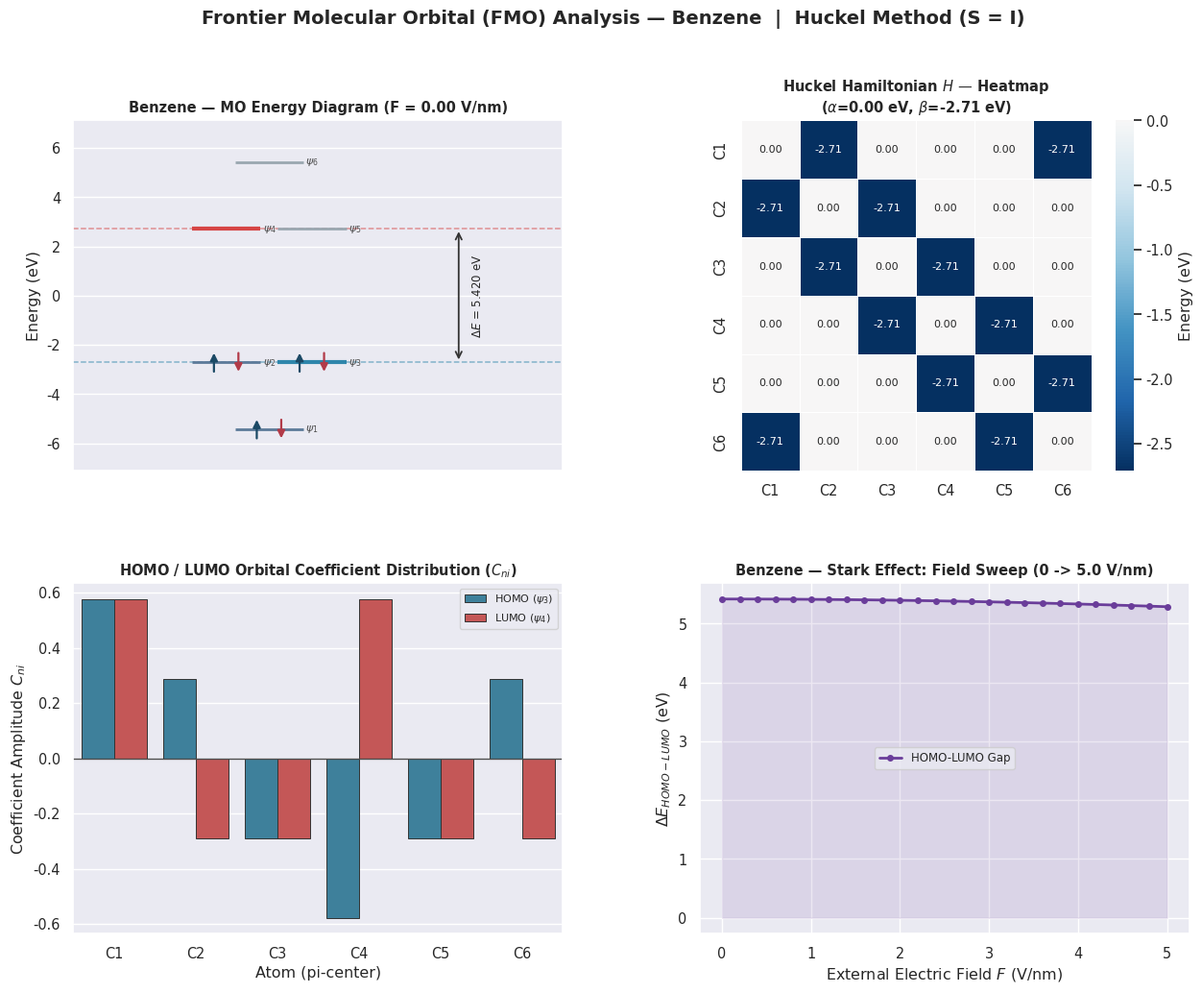

Reproduce this figure in Python.
"""
================================================================================
 FMO (FRONTIER MOLECULAR ORBITAL) THEORY — HUCKEL MOLECULAR ORBITAL MODULE
================================================================================
For conjugated pi-systems (Ethylene, Butadiene, Hexatriene, Benzene):

  1. Programmatic construction of the Huckel Hamiltonian matrix (H)
  2. Solving the secular equation (H - E S)C = 0, S = I, via scipy.linalg.eigh
  3. Electron placement under the Pauli Exclusion Principle, HOMO/LUMO
     determination, and the HOMO-LUMO gap (Delta E)
  4. Stark Effect: electric-field-dependent perturbation of the H diagonal
     and a full field-sweep simulation
  5. A 4-panel, publication-quality analysis figure built with
     matplotlib + seaborn
  6. Structuring and reporting of all computed raw data as pandas.DataFrame
     tables

Author: Computational Chemistry / Quantum Biology / Data Science module
================================================================================
"""

import numpy as np
import pandas as pd
import matplotlib.pyplot as plt
import matplotlib.gridspec as gridspec
import seaborn as sns
from scipy.linalg import eigh

# ==============================================================================
# 0. GLOBAL SETTINGS
# ==============================================================================
sns.set_theme(style="darkgrid", context="notebook", font_scale=0.95)
pd.set_option("display.float_format", lambda x: f"{x:8.4f}")
pd.set_option("display.width", 120)
pd.set_option("display.max_columns", None)

# Huckel parameters (used at full precision, with no simplification)
ALPHA_C = 0.0     # eV — Carbon 2p Coulomb integral (reference / zero-point energy)
BETA_CC = -2.71   # eV — resonance integral between neighboring p_z orbitals
CC_BOND_LENGTH_NM = 0.140   # nm — typical conjugated C-C bond length


# ==============================================================================
# 1. MOLECULAR TOPOLOGY AND GEOMETRY
# ==============================================================================
def _zigzag_positions(n):
    """2D zigzag backbone coordinates (nm) for an n-atom linear conjugated chain."""
    d = CC_BOND_LENGTH_NM
    pos = [np.array([0.0, 0.0])]
    for i in range(1, n):
        angle = np.radians(30 if i % 2 == 1 else -30)
        step = d * np.array([np.cos(angle), np.sin(angle)])
        pos.append(pos[-1] + step)
    pos = np.array(pos)
    pos -= pos.mean(axis=0)
    return pos


def _ring_positions(n):
    """Regular-polygon coordinates (nm) for an n-atom ring (benzene)."""
    R = CC_BOND_LENGTH_NM / (2 * np.sin(np.pi / n))
    angles = np.arange(n) * 2 * np.pi / n + np.pi / 2
    return np.column_stack([R * np.cos(angles), R * np.sin(angles)])


def build_molecule(name):
    """
    For the supported molecules, returns the atom count, bond (adjacency)
    list, number of pi-electrons, and 2D skeletal coordinates.
    """
    name = name.strip().lower()

    if name in ("ethylene", "ethene"):
        n, cyclic = 2, False
    elif name in ("butadiene", "1,3-butadiene"):
        n, cyclic = 4, False
    elif name in ("hexatriene", "1,3,5-hexatriene"):
        n, cyclic = 6, False
    elif name in ("benzene",):
        n, cyclic = 6, True
    else:
        raise ValueError(f"Unknown molecule: {name!r}. "
                          f"Options: Ethylene, Butadiene, Hexatriene, Benzene.")

    bonds = [(i, i + 1) for i in range(n - 1)]
    if cyclic:
        bonds.append((n - 1, 0))
        positions = _ring_positions(n)
    else:
        positions = _zigzag_positions(n)

    n_pi_electrons = n  # one pi-electron per carbon in a neutral alternant hydrocarbon

    return {
        "name": name.capitalize(),
        "n_atoms": n,
        "bonds": bonds,
        "positions": positions,       # (n, 2) in nm
        "n_pi_electrons": n_pi_electrons,
        "cyclic": cyclic,
    }


# ==============================================================================
# 2. HUCKEL HAMILTONIAN AND THE STARK EFFECT
# ==============================================================================
def build_hamiltonian(mol, field_V_per_nm=0.0, field_axis=0):
    """
    Constructs the Huckel Hamiltonian matrix (n x n).

        H_ii = alpha + q * F * x_i        (first-order Stark perturbation)
        H_ij = beta                        if i, j are bonded (sigma-linked) atoms
        H_ij = 0                           otherwise

    Parameters
    ----------
    mol : dict              output of build_molecule()
    field_V_per_nm : float  external electric field strength (V/nm)
    field_axis : int        axis along which the field is applied (0=x, 1=y)

    Note: F [V/nm] * x [nm] = energy [eV] (with unit charge q=+1e), so the
    unit analysis is direct and physically consistent.
    """
    n = mol["n_atoms"]
    x = mol["positions"][:, field_axis]

    H = np.zeros((n, n), dtype=float)
    np.fill_diagonal(H, ALPHA_C + field_V_per_nm * x)

    for i, j in mol["bonds"]:
        H[i, j] = BETA_CC
        H[j, i] = BETA_CC

    return H


def solve_huckel(H):
    """
    Solves the secular equation (H - E S) C = 0, under the S = I assumption.
    scipy.linalg.eigh is a numerically stable, exact (non-approximate)
    eigenvalue/eigenvector solver for symmetric/Hermitian matrices.

    Returns
    -------
    energies : (n,) eigenvalues in ascending order (exact energy levels, eV)
    coeffs   : (n,n) coefficient matrix C_ni whose columns are eigenvectors
               (C[:, k] = atomic coefficients of the k-th molecular orbital)
    """
    S = np.eye(H.shape[0])  # overlap matrix (Huckel approximation: S = I)
    energies, coeffs = eigh(H, S)   # generalized symmetric eigenproblem A x = lambda B x
    return energies, coeffs


def fill_electrons(energies, n_pi_electrons):
    """
    Places electrons in pairs into the lowest-energy orbitals first
    (Aufbau principle), respecting the Pauli Exclusion Principle.

    Returns
    -------
    occupations : (n,) electron count per orbital (0, 1, or 2)
    homo_idx, lumo_idx : int
    """
    n = len(energies)
    occupations = np.zeros(n, dtype=int)
    remaining = n_pi_electrons
    for i in range(n):
        if remaining <= 0:
            break
        put = min(2, remaining)
        occupations[i] = put
        remaining -= put

    occupied_idx = np.where(occupations > 0)[0]
    homo_idx = int(occupied_idx.max()) if len(occupied_idx) else -1
    lumo_idx = homo_idx + 1 if homo_idx + 1 < n else -1
    return occupations, homo_idx, lumo_idx


# ==============================================================================
# 3. SINGLE-CALL ANALYSIS FUNCTION FOR A FULL FMO WORKUP
# ==============================================================================
def analyze_molecule(name, field_V_per_nm=0.0):
    """
    Runs the complete Huckel FMO analysis for one molecule and returns all
    the raw data in a structured dictionary.
    """
    mol = build_molecule(name)
    H = build_hamiltonian(mol, field_V_per_nm=field_V_per_nm)
    energies, coeffs = solve_huckel(H)
    occupations, homo_idx, lumo_idx = fill_electrons(energies, mol["n_pi_electrons"])

    total_pi_energy = float(np.sum(energies * occupations))
    e_homo = float(energies[homo_idx]) if homo_idx >= 0 else np.nan
    e_lumo = float(energies[lumo_idx]) if lumo_idx >= 0 else np.nan
    gap = e_lumo - e_homo if (homo_idx >= 0 and lumo_idx >= 0) else np.nan
    hardness = gap / 2 if not np.isnan(gap) else np.nan
    softness = 1 / hardness if (not np.isnan(hardness) and hardness != 0) else np.nan
    electronegativity = -(e_homo + e_lumo) / 2 if not np.isnan(gap) else np.nan

    return {
        "mol": mol,
        "H": H,
        "energies": energies,
        "coeffs": coeffs,
        "occupations": occupations,
        "homo_idx": homo_idx,
        "lumo_idx": lumo_idx,
        "total_pi_energy": total_pi_energy,
        "e_homo": e_homo,
        "e_lumo": e_lumo,
        "gap": gap,
        "hardness": hardness,
        "softness": softness,
        "electronegativity": electronegativity,
        "field_V_per_nm": field_V_per_nm,
    }


# ==============================================================================
# 4. STARK EFFECT — ELECTRIC FIELD SWEEP
# ==============================================================================
def stark_field_sweep(name, field_max=5.0, n_points=26):
    """
    Ramps the electric field from 0 to field_max (V/nm) and computes the
    HOMO-LUMO gap at every step.

    Returns: pandas.DataFrame [Field_V_per_nm, E_HOMO, E_LUMO, Gap_eV, Hardness_eV]
    """
    field_values = np.linspace(0.0, field_max, n_points)
    rows = []
    for F in field_values:
        result = analyze_molecule(name, field_V_per_nm=F)
        rows.append({
            "Field_V_per_nm": F,
            "E_HOMO_eV": result["e_homo"],
            "E_LUMO_eV": result["e_lumo"],
            "Gap_eV": result["gap"],
            "Hardness_eV": result["hardness"],
        })
    return pd.DataFrame(rows)


# ==============================================================================
# 5. DATA FRAMES (pandas.DataFrame REPORTING)
# ==============================================================================
def build_energy_dataframe(result):
    n = len(result["energies"])
    homo_idx, lumo_idx = result["homo_idx"], result["lumo_idx"]
    rows = []
    for i in range(n):
        if i == homo_idx:
            role = "HOMO"
        elif i == lumo_idx:
            role = "LUMO"
        elif result["occupations"][i] > 0:
            role = "occupied"
        else:
            role = "virtual (empty)"
        rows.append({
            "MO": f"psi_{i+1}",
            "Energy_eV": result["energies"][i],
            "Electron_Count": result["occupations"][i],
            "Role": role,
        })
    df = pd.DataFrame(rows)
    return df.sort_values("Energy_eV").reset_index(drop=True)


def build_coefficient_dataframe(result):
    mol = result["mol"]
    n = mol["n_atoms"]
    cols = {f"psi_{k+1}": result["coeffs"][:, k] for k in range(n)}
    df = pd.DataFrame(cols, index=[f"C{i+1}" for i in range(n)])
    df.index.name = "Atom"
    return df


def build_summary_dataframe(result):
    return pd.DataFrame([{
        "Molecule": result["mol"]["name"],
        "Atom_Count": result["mol"]["n_atoms"],
        "Pi_Electrons": result["mol"]["n_pi_electrons"],
        "Field_V_per_nm": result["field_V_per_nm"],
        "Total_Pi_Energy_eV": result["total_pi_energy"],
        "E_HOMO_eV": result["e_homo"],
        "E_LUMO_eV": result["e_lumo"],
        "Gap_eV": result["gap"],
        "Hardness_eta_eV": result["hardness"],
        "Softness_S_eV-1": result["softness"],
        "Electronegativity_chi_eV": result["electronegativity"],
    }])


# ==============================================================================
# 6. VISUALIZATION — 4-PANEL ANALYSIS FIGURE
# ==============================================================================
PALETTE = {
    "homo": "#2E86AB",
    "lumo": "#D64545",
    "occupied": "#5C7A99",
    "virtual": "#9AA7B0",
    "spin_up": "#1B4965",
    "spin_down": "#B23A48",
}


def _plot_energy_levels(ax, result):
    energies = result["energies"]
    occ = result["occupations"]
    homo_idx, lumo_idx = result["homo_idx"], result["lumo_idx"]
    n = len(energies)

    # separate near-degenerate levels horizontally
    groups, used = [], [False] * n
    for i in range(n):
        if used[i]:
            continue
        grp = [i]
        used[i] = True
        for j in range(i + 1, n):
            if not used[j] and abs(energies[j] - energies[i]) < 1e-2:
                grp.append(j)
                used[j] = True
        groups.append(grp)

    for grp in groups:
        total_w = len(grp) * 0.7
        start_x = -total_w / 2
        for k, idx in enumerate(grp):
            xc = start_x + k * 0.7 + 0.35
            e = energies[idx]
            if idx == homo_idx:
                color, lw, ls = PALETTE["homo"], 3.0, "-"
            elif idx == lumo_idx:
                color, lw, ls = PALETTE["lumo"], 3.0, "-"
            elif occ[idx] > 0:
                color, lw, ls = PALETTE["occupied"], 2.0, "-"
            else:
                color, lw, ls = PALETTE["virtual"], 2.0, "-"

            ax.hlines(e, xc - 0.28, xc + 0.28, colors=color, linewidth=lw, linestyle=ls, zorder=3)
            ax.annotate(f"$\\psi_{{{idx+1}}}$", xy=(xc + 0.30, e), fontsize=8, va="center", color="0.3")

            # spin arrows (Pauli principle)
            if occ[idx] >= 1:
                ax.annotate("", xy=(xc - 0.10, e + 0.045 * (energies.max() - energies.min() + 1e-9)),
                            xytext=(xc - 0.10, e - 0.045 * (energies.max() - energies.min() + 1e-9)),
                            arrowprops=dict(arrowstyle="-|>", color=PALETTE["spin_up"], lw=1.6))
            if occ[idx] == 2:
                ax.annotate("", xy=(xc + 0.10, e - 0.045 * (energies.max() - energies.min() + 1e-9)),
                            xytext=(xc + 0.10, e + 0.045 * (energies.max() - energies.min() + 1e-9)),
                            arrowprops=dict(arrowstyle="-|>", color=PALETTE["spin_down"], lw=1.6))

    # HOMO / LUMO dashed reference lines + gap label
    if homo_idx >= 0:
        ax.axhline(energies[homo_idx], color=PALETTE["homo"], linestyle="--", linewidth=1.1, alpha=0.55, zorder=1)
    if lumo_idx >= 0:
        ax.axhline(energies[lumo_idx], color=PALETTE["lumo"], linestyle="--", linewidth=1.1, alpha=0.55, zorder=1)
        gap = energies[lumo_idx] - energies[homo_idx]
        ymid = (energies[homo_idx] + energies[lumo_idx]) / 2
        ax.annotate(
            "", xy=(1.55, energies[lumo_idx]), xytext=(1.55, energies[homo_idx]),
            arrowprops=dict(arrowstyle="<->", color="0.2", lw=1.3),
        )
        ax.text(1.65, ymid, f"$\\Delta E$ = {gap:.3f} eV", fontsize=8.5, color="0.15",
                va="center", rotation=90)

    ax.set_xlim(-1.6, 2.4)
    ax.set_xticks([])
    ax.set_ylabel("Energy (eV)")
    ax.set_title(f"{result['mol']['name']} — MO Energy Diagram (F = {result['field_V_per_nm']:.2f} V/nm)",
                 fontsize=10.5, fontweight="bold")
    pad = 0.12 * (energies.max() - energies.min() + 1e-9) + 0.4
    ax.set_ylim(energies.min() - pad, energies.max() + pad)


def _plot_hamiltonian_heatmap(ax, result):
    H = result["H"]
    n = H.shape[0]
    labels = [f"C{i+1}" for i in range(n)]
    sns.heatmap(
        H, ax=ax, cmap="RdBu_r", center=0, annot=True, fmt=".2f",
        xticklabels=labels, yticklabels=labels, cbar_kws={"label": "Energy (eV)"},
        linewidths=0.6, linecolor="white", square=True, annot_kws={"fontsize": 8},
    )
    ax.set_title(f"Huckel Hamiltonian $H$ — Heatmap\n"
                 f"($\\alpha$={ALPHA_C:.2f} eV, $\\beta$={BETA_CC:.2f} eV)",
                 fontsize=10.5, fontweight="bold")


def _plot_orbital_coefficients(ax, result):
    coeffs = result["coeffs"]
    mol = result["mol"]
    n = mol["n_atoms"]
    homo_idx, lumo_idx = result["homo_idx"], result["lumo_idx"]

    atom_labels = [f"C{i+1}" for i in range(n)]
    homo_vals = coeffs[:, homo_idx] if homo_idx >= 0 else np.zeros(n)
    lumo_vals = coeffs[:, lumo_idx] if lumo_idx >= 0 else np.zeros(n)

    df_bar = pd.DataFrame({
        "Atom": atom_labels * 2,
        "Coefficient": np.concatenate([homo_vals, lumo_vals]),
        "Orbital": [f"HOMO ($\\psi_{{{homo_idx+1}}}$)"] * n + [f"LUMO ($\\psi_{{{lumo_idx+1}}}$)"] * n,
    })

    sns.barplot(
        data=df_bar, x="Atom", y="Coefficient", hue="Orbital", ax=ax,
        palette=[PALETTE["homo"], PALETTE["lumo"]], edgecolor="0.2", linewidth=0.7,
    )
    ax.axhline(0, color="0.3", linewidth=1.0)
    ax.set_title("HOMO / LUMO Orbital Coefficient Distribution ($C_{ni}$)", fontsize=10.5, fontweight="bold")
    ax.set_ylabel("Coefficient Amplitude $C_{ni}$")
    ax.set_xlabel("Atom (pi-center)")
    ax.legend(fontsize=8, loc="best")


def _plot_field_sweep(ax, df_sweep, mol_name):
    ax.plot(df_sweep["Field_V_per_nm"], df_sweep["Gap_eV"], marker="o", markersize=4,
            color="#6A3D9A", linewidth=2.0, label="HOMO-LUMO Gap")
    ax.fill_between(df_sweep["Field_V_per_nm"], df_sweep["Gap_eV"], alpha=0.12, color="#6A3D9A")
    ax.set_xlabel("External Electric Field $F$ (V/nm)")
    ax.set_ylabel("$\\Delta E_{HOMO-LUMO}$ (eV)")
    ax.set_title(f"{mol_name} — Stark Effect: Field Sweep (0 -> {df_sweep['Field_V_per_nm'].max():.1f} V/nm)",
                 fontsize=10.5, fontweight="bold")
    ax.legend(fontsize=8.5)


def build_full_report_figure(result, df_sweep, save_path=None):
    """
    Builds the full 4-panel analysis figure in a 2x2 GridSpec layout:
      [0,0] Energy Level Diagram          [0,1] Hamiltonian Heatmap
      [1,0] Orbital Coefficient Bar Plot  [1,1] Stark Field Sweep
    """
    fig = plt.figure(figsize=(15, 11))
    gs = gridspec.GridSpec(2, 2, figure=fig, hspace=0.32, wspace=0.28)

    ax1 = fig.add_subplot(gs[0, 0])
    ax2 = fig.add_subplot(gs[0, 1])
    ax3 = fig.add_subplot(gs[1, 0])
    ax4 = fig.add_subplot(gs[1, 1])

    _plot_energy_levels(ax1, result)
    _plot_hamiltonian_heatmap(ax2, result)
    _plot_orbital_coefficients(ax3, result)
    _plot_field_sweep(ax4, df_sweep, result["mol"]["name"])

    fig.suptitle(
        f"Frontier Molecular Orbital (FMO) Analysis — {result['mol']['name']}  |  Huckel Method (S = I)",
        fontsize=14, fontweight="bold", y=0.985,
    )

    if save_path:
        fig.savefig(save_path, dpi=160, bbox_inches="tight", facecolor="white")
    return fig


# ==============================================================================
# 7. REPORTING (terminal output)
# ==============================================================================
def print_report(result, df_sweep):
    mol = result["mol"]
    sep = "=" * 88

    print(sep)
    print(f" FMO ANALYSIS REPORT — {mol['name'].upper()}  (Huckel Molecular Orbital Method)")
    print(sep)
    print(f"  Atom count            : {mol['n_atoms']}")
    print(f"  Pi-electron count     : {mol['n_pi_electrons']}")
    print(f"  Coulomb integral a    : {ALPHA_C:.3f} eV")
    print(f"  Resonance integral b  : {BETA_CC:.3f} eV")
    print(f"  Applied field F       : {result['field_V_per_nm']:.3f} V/nm")
    print()

    print("-- Hamiltonian Matrix H (eV) --")
    df_H = pd.DataFrame(result["H"],
                         index=[f"C{i+1}" for i in range(mol['n_atoms'])],
                         columns=[f"C{i+1}" for i in range(mol['n_atoms'])])
    print(df_H.to_string())
    print()

    print("-- Molecular Orbital Energy Levels --")
    df_E = build_energy_dataframe(result)
    print(df_E.to_string(index=False))
    print()

    print("-- Orbital Coefficient Matrix C_ni (rows=atom, columns=MO) --")
    df_C = build_coefficient_dataframe(result)
    print(df_C.to_string())
    print()

    print("-- Summary of Quantum Chemical Descriptors --")
    df_S = build_summary_dataframe(result)
    print(df_S.to_string(index=False))
    print()

    print(f"-- Stark Effect Field Sweep (0 -> {df_sweep['Field_V_per_nm'].max():.1f} V/nm, "
          f"{len(df_sweep)} steps) --")
    print(df_sweep.iloc[[0, len(df_sweep)//4, len(df_sweep)//2, (3*len(df_sweep))//4, -1]]
          .to_string(index=False))
    print(sep)


def compare_all_molecules():
    """Summary table comparing the zero-field HOMO-LUMO gap of all four molecules."""
    names = ["Ethylene", "Butadiene", "Hexatriene", "Benzene"]
    rows = []
    for name in names:
        r = analyze_molecule(name, field_V_per_nm=0.0)
        rows.append(build_summary_dataframe(r).iloc[0])
    df = pd.DataFrame(rows).reset_index(drop=True)
    print("\n" + "=" * 88)
    print(" CROSS-MOLECULE COMPARISON — Zero Field (F = 0 V/nm) ")
    print("=" * 88)
    print(df.to_string(index=False))
    print("=" * 88)
    return df


# ==============================================================================
# 8. MAIN EXECUTION BLOCK
# ==============================================================================
if __name__ == "__main__":

    # --- Primary molecule for the full analysis ---
    TARGET_MOLECULE = "Benzene"

    result = analyze_molecule(TARGET_MOLECULE, field_V_per_nm=0.0)
    df_sweep = stark_field_sweep(TARGET_MOLECULE, field_max=5.0, n_points=26)

    print_report(result, df_sweep)
    compare_all_molecules()

    fig = build_full_report_figure(result, df_sweep, save_path="fmo_analysis_report_en.png")
    plt.show()
